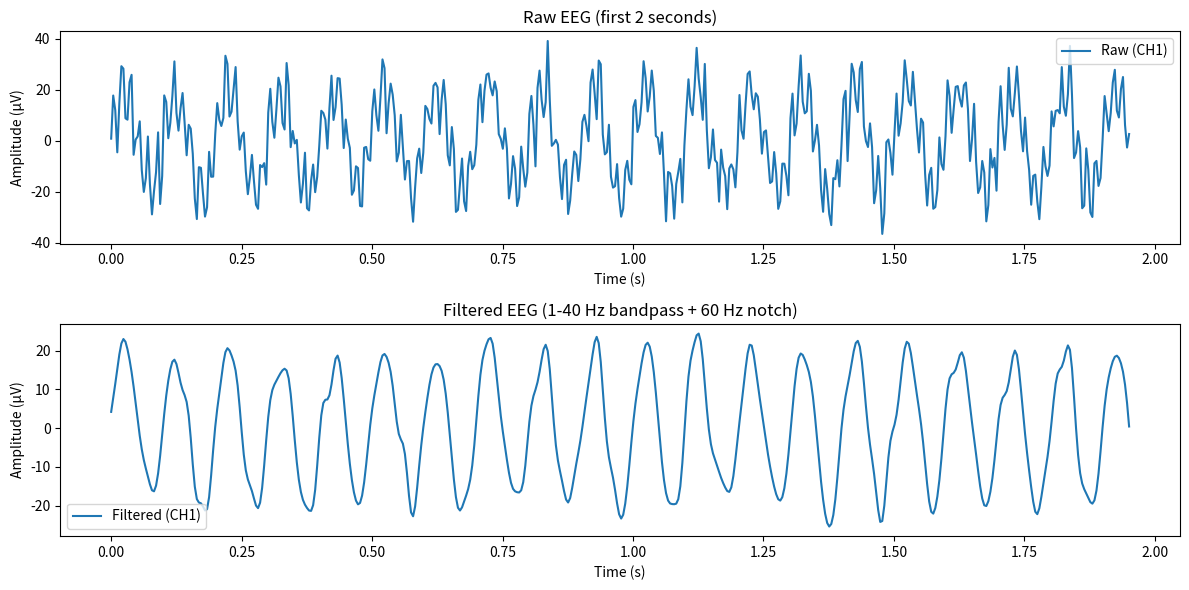

The matplotlib source for this figure:
"""
Real-time EEG signal preprocessing.

This module handles:
- Bandpass filtering (1-40 Hz for general EEG)
- Notch filtering (50/60 Hz power line noise)
- Windowing and buffering for feature extraction
"""

import numpy as np
from scipy import signal
from dataclasses import dataclass
from typing import Optional
from collections import deque


@dataclass
class FilterConfig:
    """Configuration for EEG filtering."""

    sample_rate: int = 256
    lowcut: float = 1.0      # Hz - removes DC drift
    highcut: float = 40.0    # Hz - removes high-frequency noise
    notch_freq: float = 60.0  # Hz - power line (use 50.0 for Europe)
    notch_q: float = 30.0    # Quality factor for notch filter
    filter_order: int = 4    # Butterworth filter order


class RealTimeFilter:
    """
    Real-time bandpass and notch filter for EEG signals.

    Uses scipy's sosfilt with zi state for continuous filtering
    without edge artifacts between chunks.
    """

    def __init__(self, config: Optional[FilterConfig] = None, n_channels: int = 4):
        self.config = config or FilterConfig()
        self.n_channels = n_channels

        # Design bandpass filter (second-order sections for stability)
        nyquist = self.config.sample_rate / 2
        low = self.config.lowcut / nyquist
        high = self.config.highcut / nyquist

        # Clamp to valid range
        low = max(0.001, min(low, 0.99))
        high = max(low + 0.001, min(high, 0.99))

        self._bandpass_sos = signal.butter(
            self.config.filter_order, [low, high], btype="band", output="sos"
        )

        # Design notch filter
        notch_low = (self.config.notch_freq - 1) / nyquist
        notch_high = (self.config.notch_freq + 1) / nyquist
        notch_low = max(0.001, min(notch_low, 0.99))
        notch_high = max(notch_low + 0.001, min(notch_high, 0.99))

        self._notch_sos = signal.butter(2, [notch_low, notch_high], btype="bandstop", output="sos")

        # Initialize filter states for each channel
        self._bandpass_zi = [
            signal.sosfilt_zi(self._bandpass_sos) for _ in range(n_channels)
        ]
        self._notch_zi = [
            signal.sosfilt_zi(self._notch_sos) for _ in range(n_channels)
        ]

    def filter(self, data: np.ndarray) -> np.ndarray:
        """
        Apply bandpass and notch filters to EEG data.

        Args:
            data: Shape (n_channels, n_samples) raw EEG data.

        Returns:
            Filtered data with same shape.
        """
        if data.shape[0] != self.n_channels:
            raise ValueError(f"Expected {self.n_channels} channels, got {data.shape[0]}")

        filtered = np.zeros_like(data)

        for ch in range(self.n_channels):
            # Bandpass filter
            bp_out, self._bandpass_zi[ch] = signal.sosfilt(
                self._bandpass_sos, data[ch], zi=self._bandpass_zi[ch] * data[ch, 0]
            )

            # Notch filter
            notch_out, self._notch_zi[ch] = signal.sosfilt(
                self._notch_sos, bp_out, zi=self._notch_zi[ch] * bp_out[0]
            )

            filtered[ch] = notch_out

        return filtered

    def reset(self):
        """Reset filter states (call when starting new session)."""
        self._bandpass_zi = [
            signal.sosfilt_zi(self._bandpass_sos) for _ in range(self.n_channels)
        ]
        self._notch_zi = [
            signal.sosfilt_zi(self._notch_sos) for _ in range(self.n_channels)
        ]


class SlidingWindowBuffer:
    """
    Sliding window buffer for continuous EEG processing.

    Maintains a rolling buffer of EEG data and provides
    overlapping windows for feature extraction.
    """

    def __init__(
        self,
        window_size: int = 256,    # 1 second at 256 Hz
        step_size: int = 64,       # 250ms step (75% overlap)
        n_channels: int = 4,
    ):
        self.window_size = window_size
        self.step_size = step_size
        self.n_channels = n_channels

        # Internal buffer
        self._buffer = np.zeros((n_channels, window_size))
        self._samples_in_buffer = 0
        self._samples_since_output = 0

    def add(self, data: np.ndarray) -> list[np.ndarray]:
        """
        Add new data to buffer and return complete windows.

        Args:
            data: Shape (n_channels, n_samples) new EEG data.

        Returns:
            List of complete windows, each shape (n_channels, window_size).
            May return empty list if not enough data yet.
        """
        n_samples = data.shape[1]
        windows = []

        for i in range(n_samples):
            # Shift buffer left and add new sample
            self._buffer = np.roll(self._buffer, -1, axis=1)
            self._buffer[:, -1] = data[:, i]

            self._samples_in_buffer = min(self._samples_in_buffer + 1, self.window_size)
            self._samples_since_output += 1

            # Check if we have a complete window and enough samples since last output
            if (self._samples_in_buffer >= self.window_size and
                self._samples_since_output >= self.step_size):
                windows.append(self._buffer.copy())
                self._samples_since_output = 0

        return windows

    def reset(self):
        """Clear the buffer."""
        self._buffer = np.zeros((self.n_channels, self.window_size))
        self._samples_in_buffer = 0
        self._samples_since_output = 0


class EEGPreprocessor:
    """
    Complete preprocessing pipeline for real-time EEG.

    Combines filtering and windowing into a single interface.
    """

    def __init__(
        self,
        sample_rate: int = 256,
        window_duration: float = 1.0,    # seconds
        step_duration: float = 0.25,     # seconds
        notch_freq: float = 60.0,        # Hz
    ):
        self.sample_rate = sample_rate
        self.n_channels = 4  # Muse S has 4 EEG channels

        # Calculate sizes
        window_size = int(window_duration * sample_rate)
        step_size = int(step_duration * sample_rate)

        # Initialize components
        self.filter = RealTimeFilter(
            FilterConfig(sample_rate=sample_rate, notch_freq=notch_freq),
            n_channels=self.n_channels,
        )
        self.buffer = SlidingWindowBuffer(
            window_size=window_size,
            step_size=step_size,
            n_channels=self.n_channels,
        )

        self.window_size = window_size
        self.step_size = step_size

    def process(self, raw_data: np.ndarray) -> list[np.ndarray]:
        """
        Process raw EEG data through the full pipeline.

        Args:
            raw_data: Shape (5, n_samples) where rows are [TP9, AF7, AF8, TP10, timestamp].

        Returns:
            List of processed windows, each shape (4, window_size).
        """
        # Extract EEG channels (exclude timestamp)
        eeg_data = raw_data[:4, :]

        # Apply filters
        filtered = self.filter.filter(eeg_data)

        # Buffer and extract windows
        windows = self.buffer.add(filtered)

        return windows

    def reset(self):
        """Reset all internal state."""
        self.filter.reset()
        self.buffer.reset()


# Utility functions for offline processing

def bandpass_filter(
    data: np.ndarray,
    lowcut: float,
    highcut: float,
    sample_rate: int,
    order: int = 4,
) -> np.ndarray:
    """
    Apply bandpass filter to data (offline version).

    Args:
        data: Shape (n_channels, n_samples) or (n_samples,)
        lowcut: Low cutoff frequency in Hz
        highcut: High cutoff frequency in Hz
        sample_rate: Sampling rate in Hz
        order: Filter order

    Returns:
        Filtered data with same shape.
    """
    nyquist = sample_rate / 2
    low = lowcut / nyquist
    high = highcut / nyquist

    sos = signal.butter(order, [low, high], btype="band", output="sos")
    return signal.sosfiltfilt(sos, data, axis=-1)


def notch_filter(
    data: np.ndarray,
    freq: float,
    sample_rate: int,
    q: float = 30.0,
) -> np.ndarray:
    """
    Apply notch filter to remove power line noise (offline version).

    Args:
        data: Shape (n_channels, n_samples) or (n_samples,)
        freq: Frequency to remove in Hz (50 or 60)
        sample_rate: Sampling rate in Hz
        q: Quality factor

    Returns:
        Filtered data with same shape.
    """
    b, a = signal.iirnotch(freq, q, sample_rate)
    return signal.filtfilt(b, a, data, axis=-1)


# CLI for testing
if __name__ == "__main__":
    import matplotlib.pyplot as plt

    # Generate test signal: 10 Hz alpha + 60 Hz noise + random noise
    sample_rate = 256
    duration = 5  # seconds
    t = np.linspace(0, duration, sample_rate * duration)

    # Simulate 4 channels
    alpha = 20 * np.sin(2 * np.pi * 10 * t)  # 10 Hz alpha
    noise_60hz = 10 * np.sin(2 * np.pi * 60 * t)  # Power line noise
    random_noise = np.random.randn(len(t)) * 5

    raw = alpha + noise_60hz + random_noise
    raw_4ch = np.vstack([raw, raw * 0.8, raw * 0.8, raw])  # Simulate 4 channels

    # Apply offline filtering
    filtered = bandpass_filter(raw_4ch, 1, 40, sample_rate)
    filtered = notch_filter(filtered, 60, sample_rate)

    # Plot results
    fig, axes = plt.subplots(2, 1, figsize=(12, 6))

    axes[0].plot(t[:500], raw_4ch[0, :500], label="Raw (CH1)")
    axes[0].set_title("Raw EEG (first 2 seconds)")
    axes[0].set_xlabel("Time (s)")
    axes[0].set_ylabel("Amplitude (μV)")
    axes[0].legend()

    axes[1].plot(t[:500], filtered[0, :500], label="Filtered (CH1)")
    axes[1].set_title("Filtered EEG (1-40 Hz bandpass + 60 Hz notch)")
    axes[1].set_xlabel("Time (s)")
    axes[1].set_ylabel("Amplitude (μV)")
    axes[1].legend()

    plt.tight_layout()
    plt.savefig("preprocessing_test.png")
    print("Saved plot to preprocessing_test.png")
